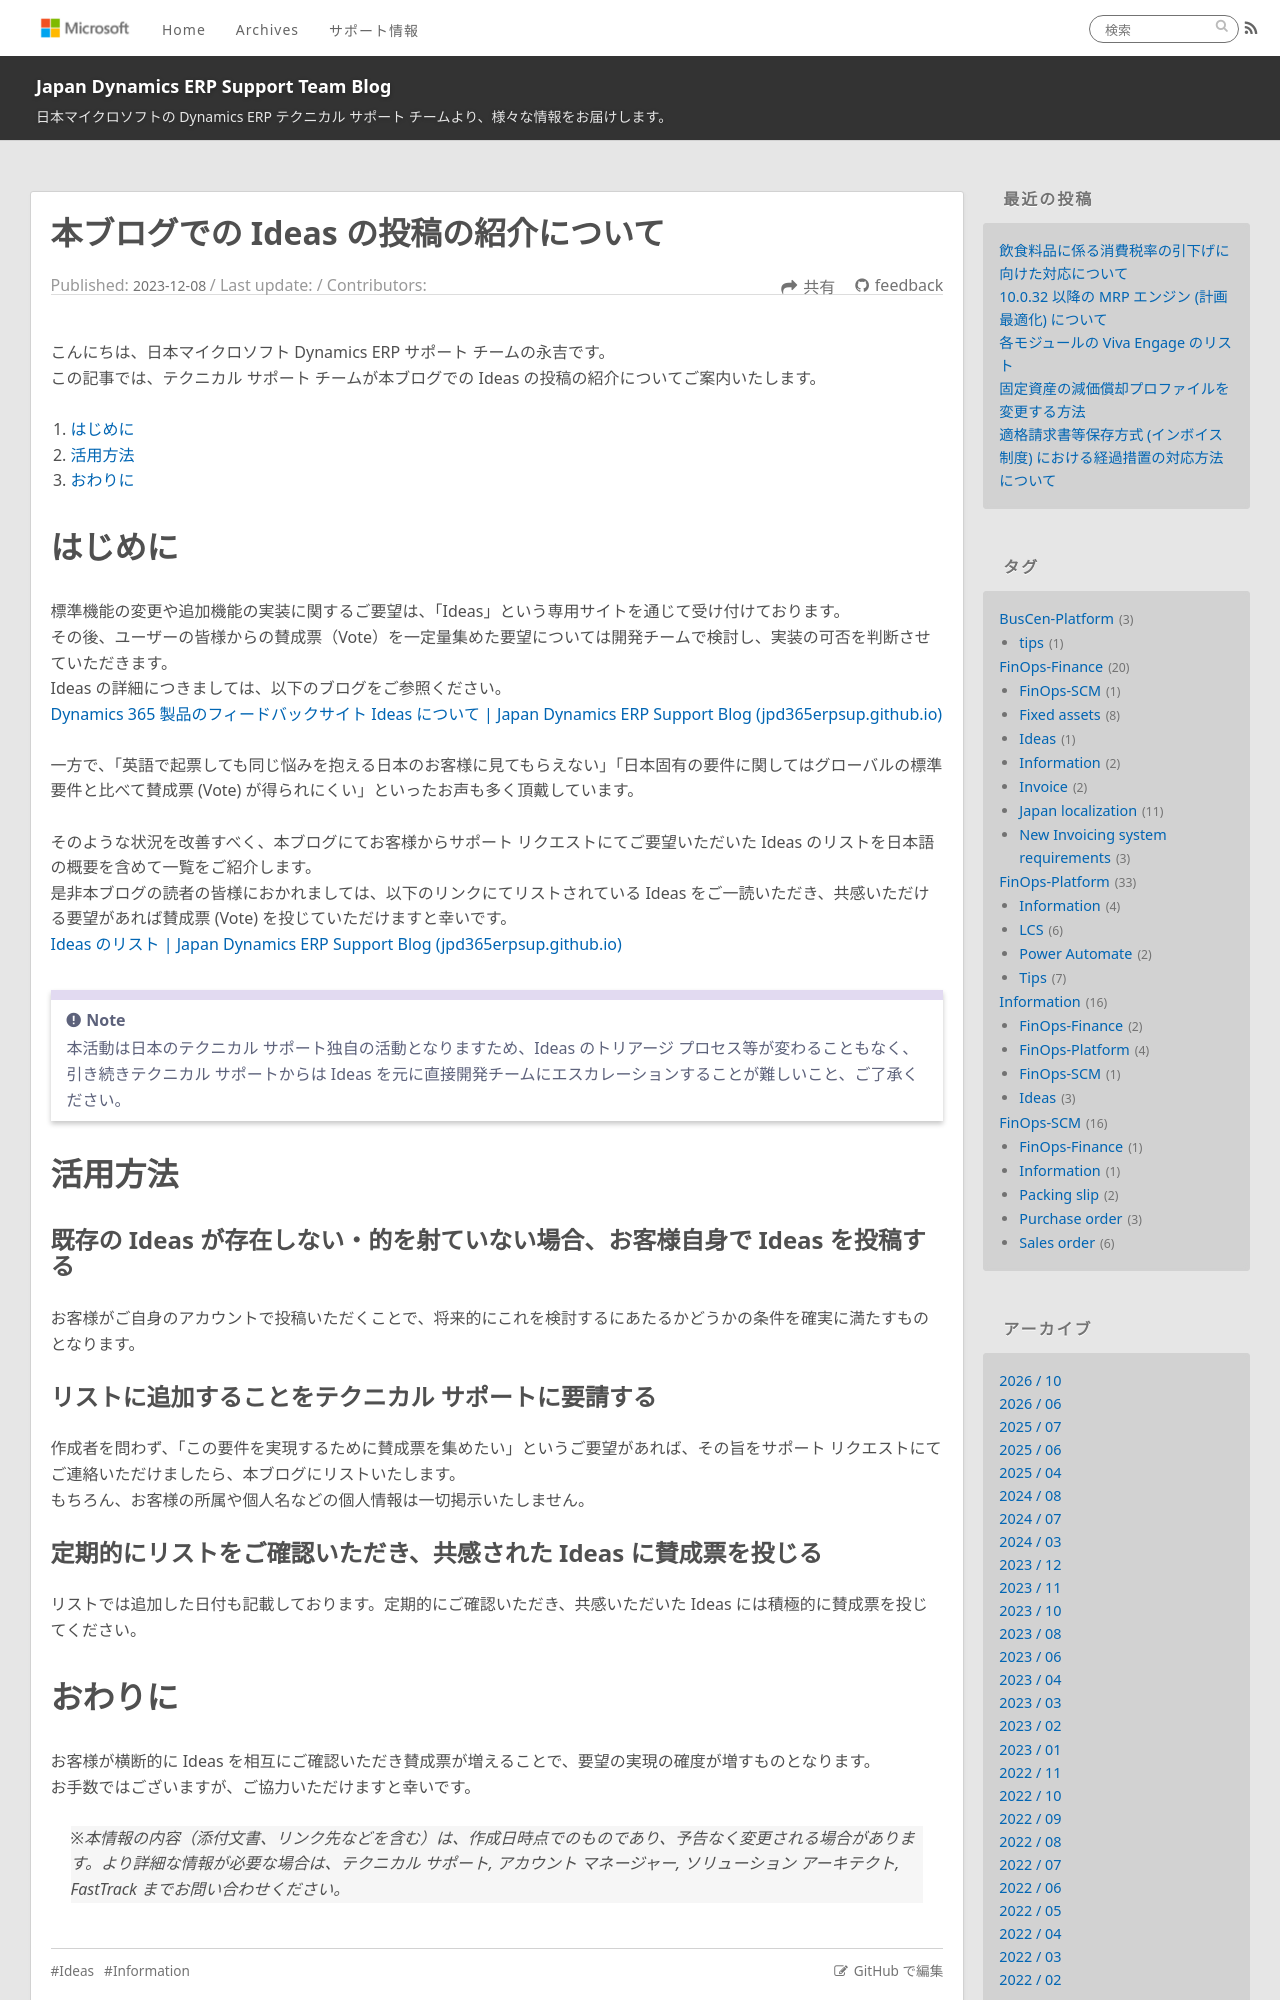

repository: jpd365erpsup/blog · page: information/introducing-ideas-on-this-blog/index.html · generator: jekyll

---
title: 本ブログでの Ideas の投稿の紹介について
date: 2023-12-08
tags:
  - Information
  - Ideas
disableDisclaimer: false
---

こんにちは、日本マイクロソフト Dynamics ERP サポート チームの永吉です。  
この記事では、テクニカル サポート チームが本ブログでの Ideas の投稿の紹介についてご案内いたします。

<!-- more -->
# 目次

1. [はじめに](#overview)
1. [活用方法](#how-to-use-it)
1. [おわりに](#last)

<a id='overview'></a>

# はじめに
標準機能の変更や追加機能の実装に関するご要望は、「Ideas」という専用サイトを通じて受け付けております。  
その後、ユーザーの皆様からの賛成票（Vote）を一定量集めた要望については開発チームで検討し、実装の可否を判断させていただきます。  
Ideas の詳細につきましては、以下のブログをご参照ください。  
[Dynamics 365 製品のフィードバックサイト Ideas について | Japan Dynamics ERP Support Blog (jpd365erpsup.github.io)](https://jpd365erpsup.github.io/blog/information/how-to-post-ideas/)  

一方で、「英語で起票しても同じ悩みを抱える日本のお客様に見てもらえない」「日本固有の要件に関してはグローバルの標準要件と比べて賛成票 (Vote) が得られにくい」といったお声も多く頂戴しています。  

そのような状況を改善すべく、本ブログにてお客様からサポート リクエストにてご要望いただいた Ideas のリストを日本語の概要を含めて一覧をご紹介します。  
是非本ブログの読者の皆様におかれましては、以下のリンクにてリストされている Ideas をご一読いただき、共感いただける要望があれば賛成票 (Vote) を投じていただけますと幸いです。  
[Ideas のリスト | Japan Dynamics ERP Support Blog (jpd365erpsup.github.io)](https://jpd365erpsup.github.io/blog/information/ideas-list/)

> [!NOTE]  
> 本活動は日本のテクニカル サポート独自の活動となりますため、Ideas のトリアージ プロセス等が変わることもなく、引き続きテクニカル サポートからは Ideas を元に直接開発チームにエスカレーションすることが難しいこと、ご了承ください。  

<a id='how-to-use-it'></a>

# 活用方法
## 既存の Ideas が存在しない・的を射ていない場合、お客様自身で Ideas を投稿する
お客様がご自身のアカウントで投稿いただくことで、将来的にこれを検討するにあたるかどうかの条件を確実に満たすものとなります。
